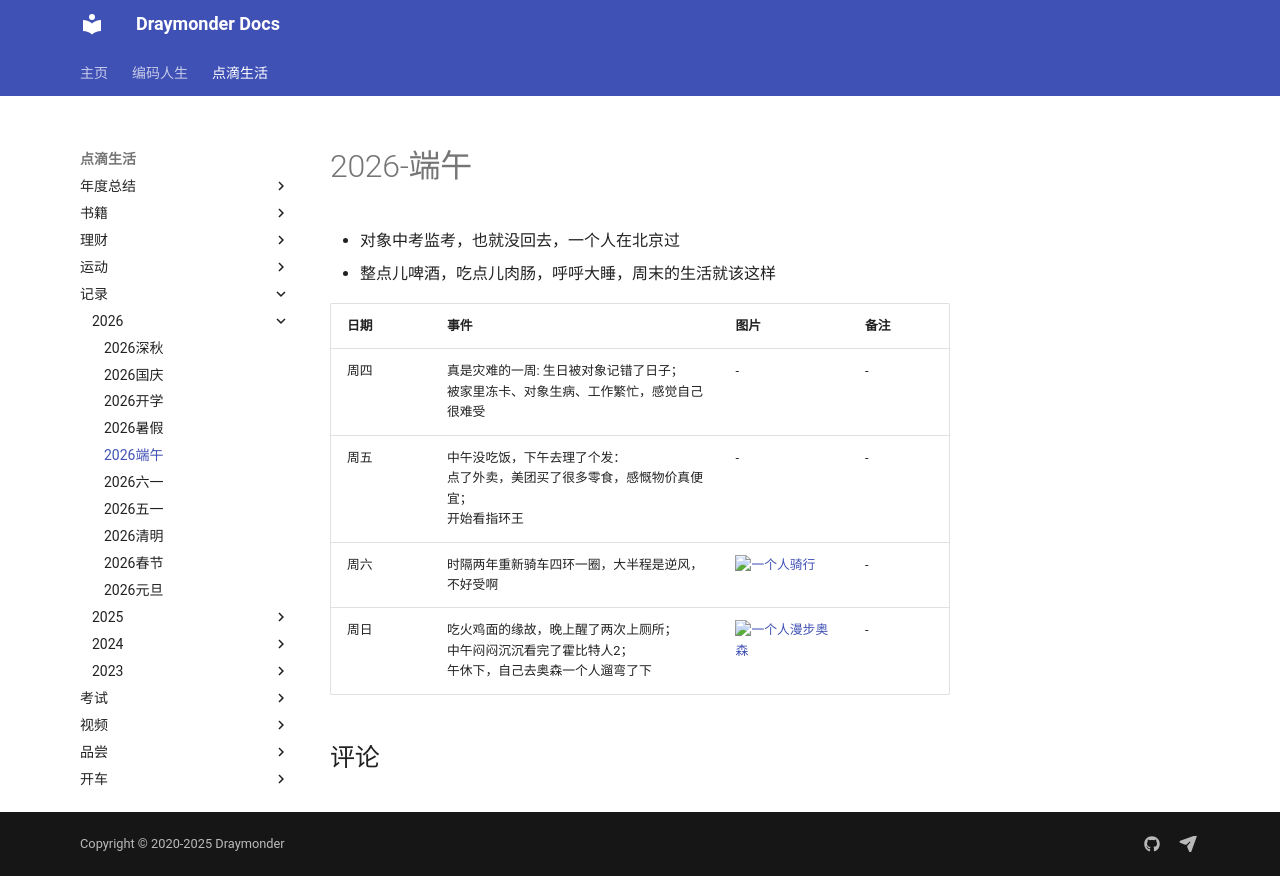

repository: Draymonders/draymonders.github.io · page: enjoy/record/2026/2026-0619/index.html · generator: mkdocs

# 2026-端午

- 对象中考监考，也就没回去，一个人在北京过
- 整点儿啤酒，吃点儿肉肠，呼呼大睡，周末的生活就该这样

| 日期 | 事件 | 图片 | 备注 |
| -- | -- | -- | -- |
| 周四 | 真是灾难的一周: 生日被对象记错了日子；<br> 被家里冻卡、对象生病、工作繁忙，感觉自己很难受 | - | - | 
| 周五 | 中午没吃饭，下午去理了个发：<br> 点了外卖，美团买了很多零食，感慨物价真便宜；<br> 开始看指环王 | - | - | 
| 周六 | 时隔两年重新骑车四环一圈，大半程是逆风，不好受啊 | <img src="./bike.jpg" alt="一个人骑行" width="100px" height="100px"/> | - |
| 周日 | 吃火鸡面的缘故，晚上醒了两次上厕所；<br> 中午闷闷沉沉看完了霍比特人2；<br> 午休下，自己去奥森一个人遛弯了下 | <img src="./aosen.jpg" alt="一个人漫步奥森" width="100px" height="100px"/> | - | 
